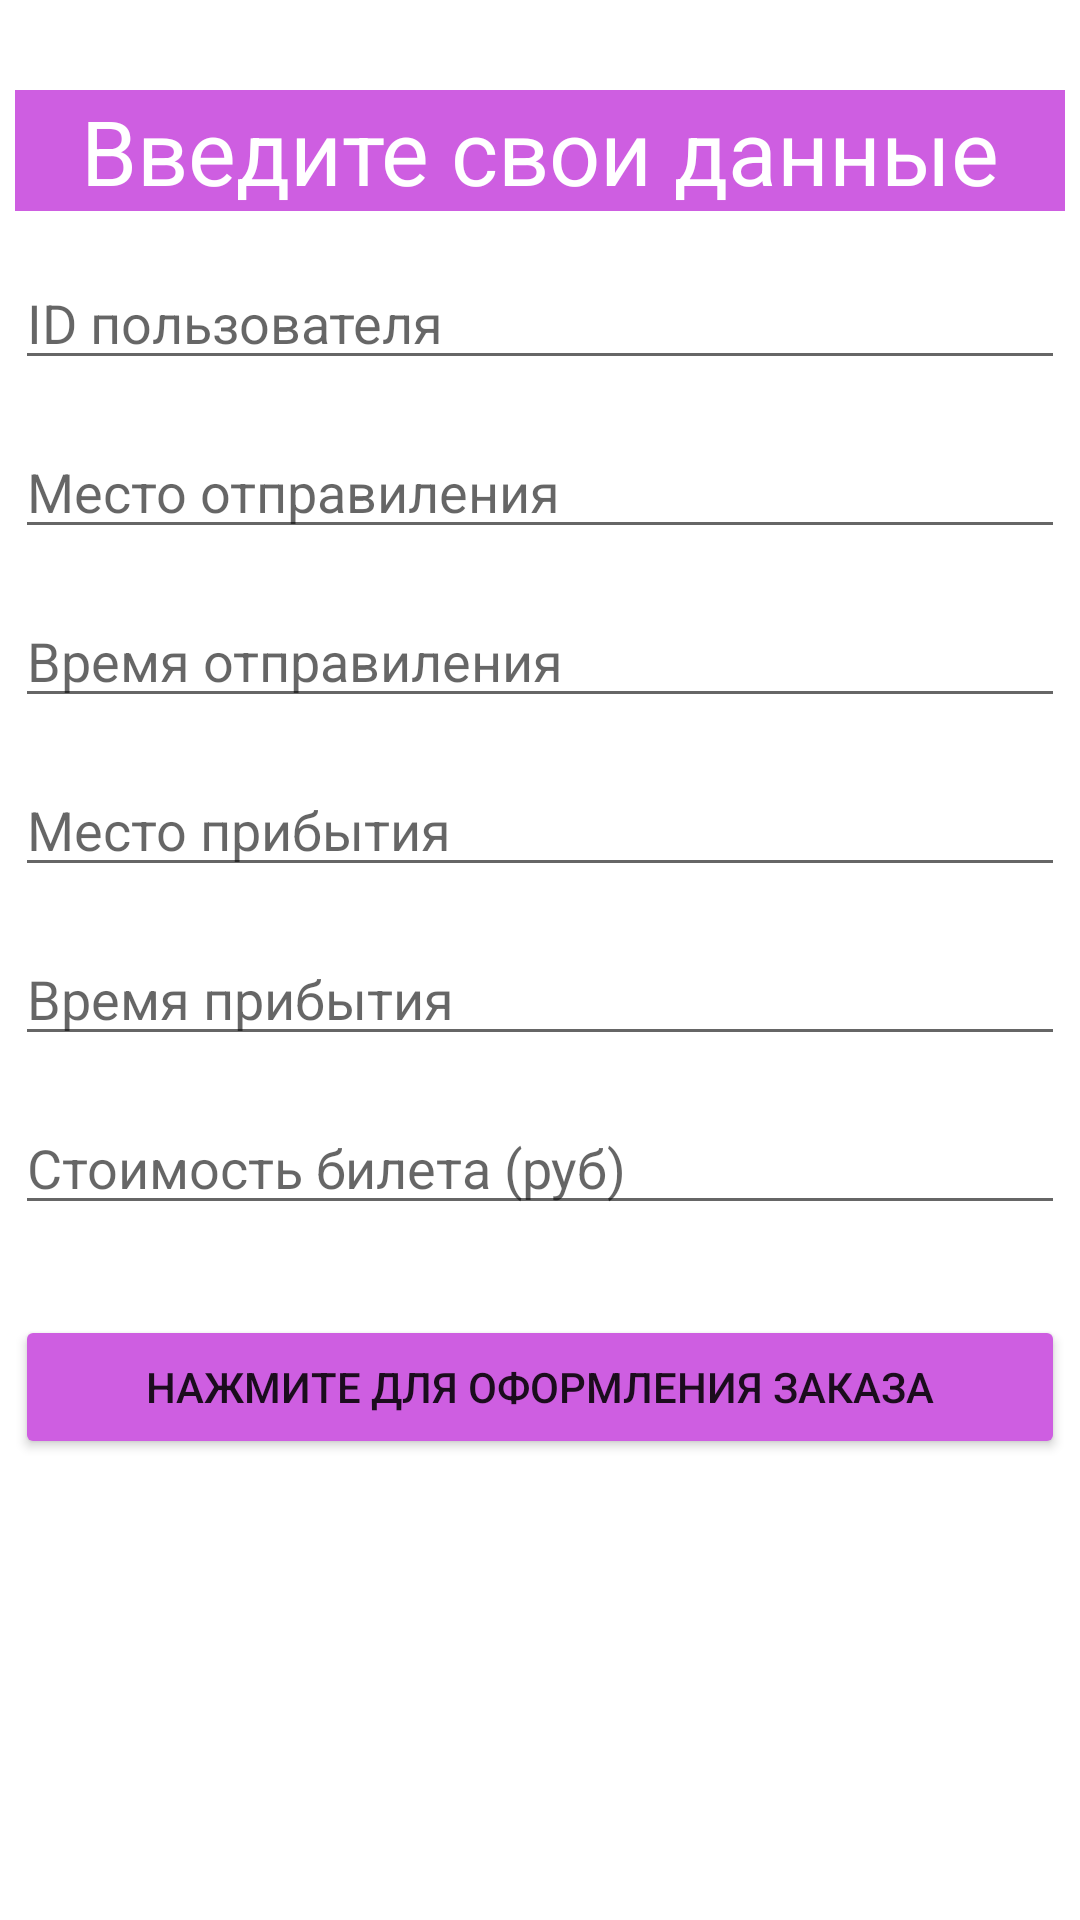

Here is an Android app screen rendered from its layout file. Give the layout XML and the strings, colors and styles it references.
<!-- AndroidManifest.xml: application theme Theme.HW423 -->
<!-- res/layout/activity_second.xml -->
<?xml version="1.0" encoding="utf-8"?>
<androidx.constraintlayout.widget.ConstraintLayout xmlns:android="http://schemas.android.com/apk/res/android"
    xmlns:app="http://schemas.android.com/apk/res-auto"
    xmlns:tools="http://schemas.android.com/tools"
    android:layout_width="match_parent"
    android:layout_height="match_parent"
    tools:context=".SecondActivity">

    <TextView
        android:id="@+id/textView"
        android:layout_width="350dp"
        android:layout_height="wrap_content"
        android:layout_marginTop="30dp"
        android:background="#CE5EE1"
        android:gravity="center"
        android:text="Введите свои данные"
        android:textColor="#FFFFFF"
        android:textSize="30dp"
        app:layout_constraintEnd_toEndOf="parent"
        app:layout_constraintStart_toStartOf="parent"
        app:layout_constraintTop_toTopOf="parent" />

    <EditText
        android:id="@+id/ID"
        android:layout_width="350dp"
        android:layout_height="wrap_content"
        android:layout_marginTop="15dp"
        android:ems="10"
        android:hint="ID пользователя"
        android:inputType="textPersonName"
        app:layout_constraintEnd_toEndOf="parent"
        app:layout_constraintHorizontal_bias="0.497"
        app:layout_constraintStart_toStartOf="parent"
        app:layout_constraintTop_toBottomOf="@+id/textView" />

    <EditText
        android:id="@+id/Place1"
        android:layout_width="350dp"
        android:layout_height="wrap_content"
        android:layout_marginTop="15dp"
        android:ems="10"
        android:hint="Место отправиления"
        android:inputType="textPersonName"
        app:layout_constraintEnd_toEndOf="parent"
        app:layout_constraintHorizontal_bias="0.497"
        app:layout_constraintStart_toStartOf="parent"
        app:layout_constraintTop_toBottomOf="@+id/ID" />
    <EditText
        android:id="@+id/Time1"
        android:layout_width="350dp"
        android:layout_height="wrap_content"
        android:layout_marginTop="15dp"
        android:ems="10"
        android:hint="Время отправиления"
        android:inputType="textPersonName"
        app:layout_constraintEnd_toEndOf="parent"
        app:layout_constraintHorizontal_bias="0.497"
        app:layout_constraintStart_toStartOf="parent"
        app:layout_constraintTop_toBottomOf="@+id/Place1" />

    <EditText
        android:id="@+id/Place2"
        android:layout_width="350dp"
        android:layout_height="wrap_content"
        android:layout_marginTop="15dp"
        android:ems="10"
        android:hint="Место прибытия"
        android:inputType="textPersonName"
        app:layout_constraintEnd_toEndOf="parent"
        app:layout_constraintStart_toStartOf="parent"
        app:layout_constraintTop_toBottomOf="@+id/Time1" />
    <EditText
        android:id="@+id/Time2"
        android:layout_width="350dp"
        android:layout_height="wrap_content"
        android:layout_marginTop="15dp"
        android:ems="10"
        android:hint="Время прибытия"
        android:inputType="textPersonName"
        app:layout_constraintEnd_toEndOf="parent"
        app:layout_constraintHorizontal_bias="0.497"
        app:layout_constraintStart_toStartOf="parent"
        app:layout_constraintTop_toBottomOf="@+id/Place2" />

    <EditText
        android:id="@+id/Money"
        android:layout_width="350dp"
        android:layout_height="wrap_content"
        android:layout_marginTop="15dp"
        android:ems="10"
        android:hint="Стоимость билета (руб)"
        android:inputType="textPersonName"
        app:layout_constraintEnd_toEndOf="parent"
        app:layout_constraintStart_toStartOf="parent"
        app:layout_constraintTop_toBottomOf="@+id/Time2" />

    <Button
        android:id="@+id/button2"
        android:layout_width="350dp"
        android:layout_height="wrap_content"
        android:layout_marginTop="30dp"
        android:backgroundTint="#CE5EE1"
        android:text="Нажмите для оформления заказа"
        app:layout_constraintEnd_toEndOf="parent"
        app:layout_constraintStart_toStartOf="parent"
        app:layout_constraintTop_toBottomOf="@+id/Money" />
</androidx.constraintlayout.widget.ConstraintLayout>
<!-- resources referenced by this layout -->
<resources>
  <style name="Theme.HW423" parent="Theme.MaterialComponents.DayNight.DarkActionBar">
          
          <item name="colorPrimary">@color/purple_500</item>
          <item name="colorPrimaryVariant">@color/purple_700</item>
          <item name="colorOnPrimary">@color/white</item>
          
          <item name="colorSecondary">@color/teal_200</item>
          <item name="colorSecondaryVariant">@color/teal_700</item>
          <item name="colorOnSecondary">@color/black</item>
          
          <item name="android:statusBarColor">?attr/colorPrimaryVariant</item>
          
      </style>
  <!-- not gathered from this repository: default colours our renderer supplied (Android Studio template values) -->
  <color name="purple_500">#FF6200EE</color>
  <color name="purple_700">#FF3700B3</color>
  <color name="teal_200">#FF03DAC5</color>
  <color name="teal_700">#FF018786</color>
  <color name="black">#FF000000</color>
  <color name="white">#FFFFFFFF</color>
</resources>
